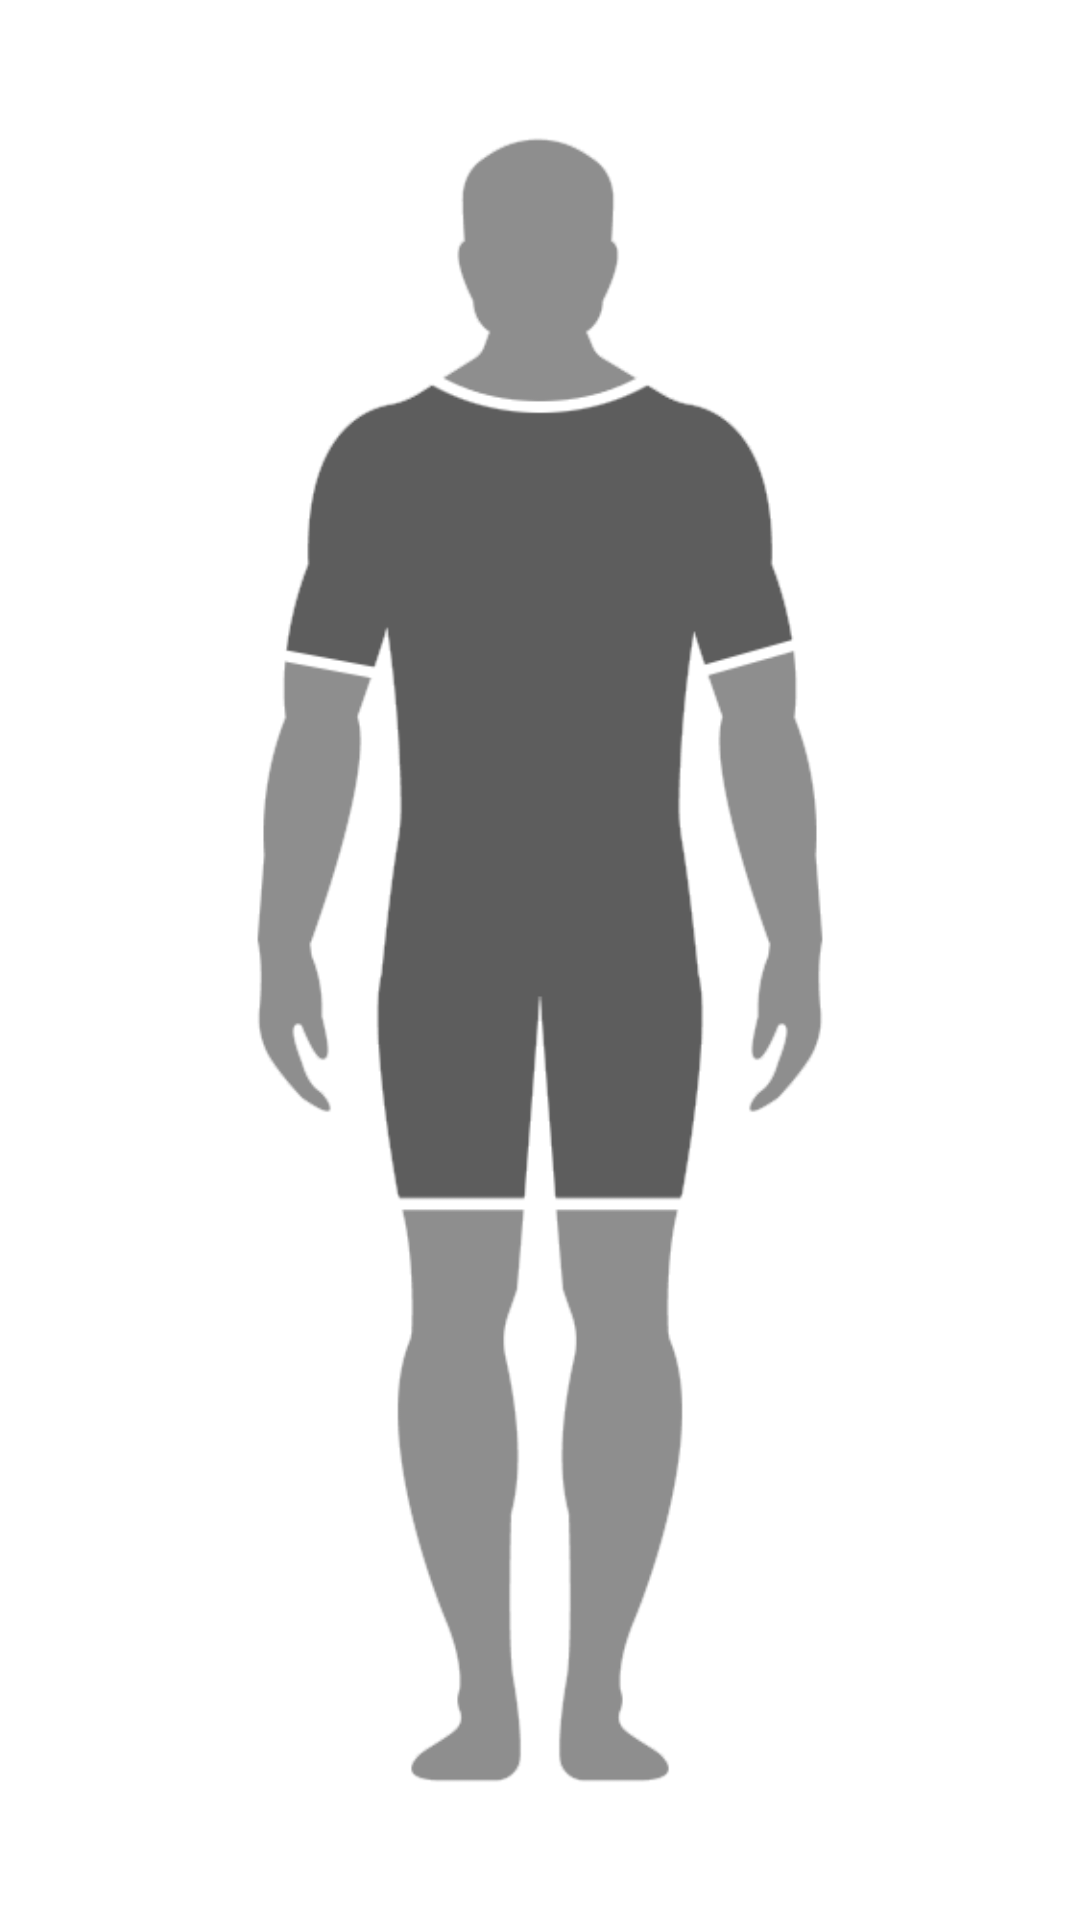

The Android layout XML behind this screen, and the referenced resources:
<!-- AndroidManifest.xml: application theme AppTheme.SplashScreen.Base -->
<!-- res/layout/fragment_bottom_sheet_dialog_full.xml -->
<?xml version="1.0" encoding="utf-8"?>
<LinearLayout xmlns:android="http://schemas.android.com/apk/res/android"
    xmlns:app="http://schemas.android.com/apk/res-auto"
    android:id="@+id/lyt_parent"
    android:layout_width="match_parent"
    android:layout_height="match_parent"
    android:background="@android:color/transparent"
    android:orientation="vertical">

    <com.google.android.material.appbar.AppBarLayout
        android:id="@+id/app_bar_layout"
        android:layout_width="match_parent"
        android:layout_height="wrap_content">

        <RelativeLayout
            android:layout_width="match_parent"
            android:layout_height="wrap_content"
            android:orientation="vertical">


            <ImageView
                android:id="@+id/bodyView"
                android:layout_width="match_parent"
                android:layout_height="match_parent"
                android:scaleType="centerCrop"
                android:src="@drawable/full_body"
                android:visibility="visible" />

            <ImageButton
                android:id="@+id/bt_close"
                android:layout_width="?attr/actionBarSize"
                android:layout_height="?attr/actionBarSize"
                android:background="?attr/selectableItemBackgroundBorderless"
                android:tint="@android:color/white"
                app:srcCompat="@drawable/ic_close" />
        </RelativeLayout>

    </com.google.android.material.appbar.AppBarLayout>

    <androidx.core.widget.NestedScrollView
        android:layout_width="match_parent"
        android:scrollbars="vertical"
        android:layout_height="match_parent"
        android:fillViewport="true">

        <LinearLayout
            android:layout_width="match_parent"
            android:layout_height="wrap_content"
            android:background="@android:color/white"
            android:orientation="vertical"
            android:padding="@dimen/spacing_large">

            <androidx.appcompat.widget.AppCompatSpinner
                android:id="@+id/spinner_body_area"
                style="@style/Base.Widget.AppCompat.Spinner.Underlined"
                android:layout_width="match_parent"
                android:layout_height="wrap_content"
                android:textAppearance="@style/TextAppearance.AppCompat.Medium"/>

            <androidx.appcompat.widget.AppCompatSpinner
                android:layout_marginTop="16sp"
                android:id="@+id/symptomsSpinner"
                style="@style/Base.Widget.AppCompat.Spinner.Underlined"
                android:layout_width="match_parent"
                android:layout_height="wrap_content"
                android:textAppearance="@style/TextAppearance.AppCompat.Medium"/>

            <androidx.appcompat.widget.AppCompatSpinner
                android:layout_marginTop="16sp"
                android:id="@+id/spinner_drugs"
                android:visibility="gone"
                style="@style/Base.Widget.AppCompat.Spinner.Underlined"
                android:layout_width="match_parent"
                android:layout_height="wrap_content"
                android:textAppearance="@style/TextAppearance.AppCompat.Medium"/>

            <androidx.recyclerview.widget.RecyclerView
                android:id="@+id/drugs_recycler_view"
                android:layout_width="match_parent"
                android:layout_height="wrap_content"/>
            
                
                
                
                
                
                
                

                
                    
                    
                    
                    
                    

                
                    
                    

                
                    
                    
                    
                    
                    
                    
                    

            

            <View
                android:id="@+id/lyt_spacer"
                android:layout_width="match_parent"
                android:layout_height="wrap_content" />

        </LinearLayout>

    </androidx.core.widget.NestedScrollView>
</LinearLayout>
<!-- resources referenced by this layout -->
<resources>
  <!-- drawable doctor: jpg bitmap (drawable, 43061 bytes) -->
  <!-- drawable full_body: png bitmap (drawable, 30317 bytes) -->
  <style name="AppTheme.SplashScreen.Base" parent="AppTheme.SplashScreen">
          <item name="android:homeAsUpIndicator">@drawable/ic_arrow_back_black_24dp</item>
      </style>
  <style name="AppTheme.SplashScreen" parent="AppTheme">
          <item name="android:windowBackground">@drawable/splash</item>
      </style>
  <style name="AppTheme" parent="BaseTheme" />
  <style name="BaseTheme" parent="Theme.AppCompat.Light.NoActionBar">
          
          <item name="colorPrimary">@color/colorPrimary</item>
          <item name="colorPrimaryDark">@color/colorPrimaryDark</item>
          <item name="colorAccent">@color/colorAccent</item>
          <item name="windowActionModeOverlay">true</item>
          <item name="android:actionModeBackground">@color/blue_grey_600</item>
          <item name="android:dialogTheme">@style/Dialog.Theme</item>
      </style>
  <style name="Dialog.Theme" parent="Theme.AppCompat.Light.Dialog">
          <item name="colorPrimary">@color/colorPrimary</item>
          <item name="colorPrimaryDark">@color/colorPrimaryDark</item>
          <item name="colorAccent">@color/colorAccent</item>
      </style>
  <!-- not gathered from this repository: default colours our renderer supplied (Android Studio template values) -->
  <color name="colorPrimary">#FF6200EE</color>
  <color name="colorPrimaryDark">#FF3700B3</color>
  <color name="colorAccent">#FF03DAC5</color>
</resources>
